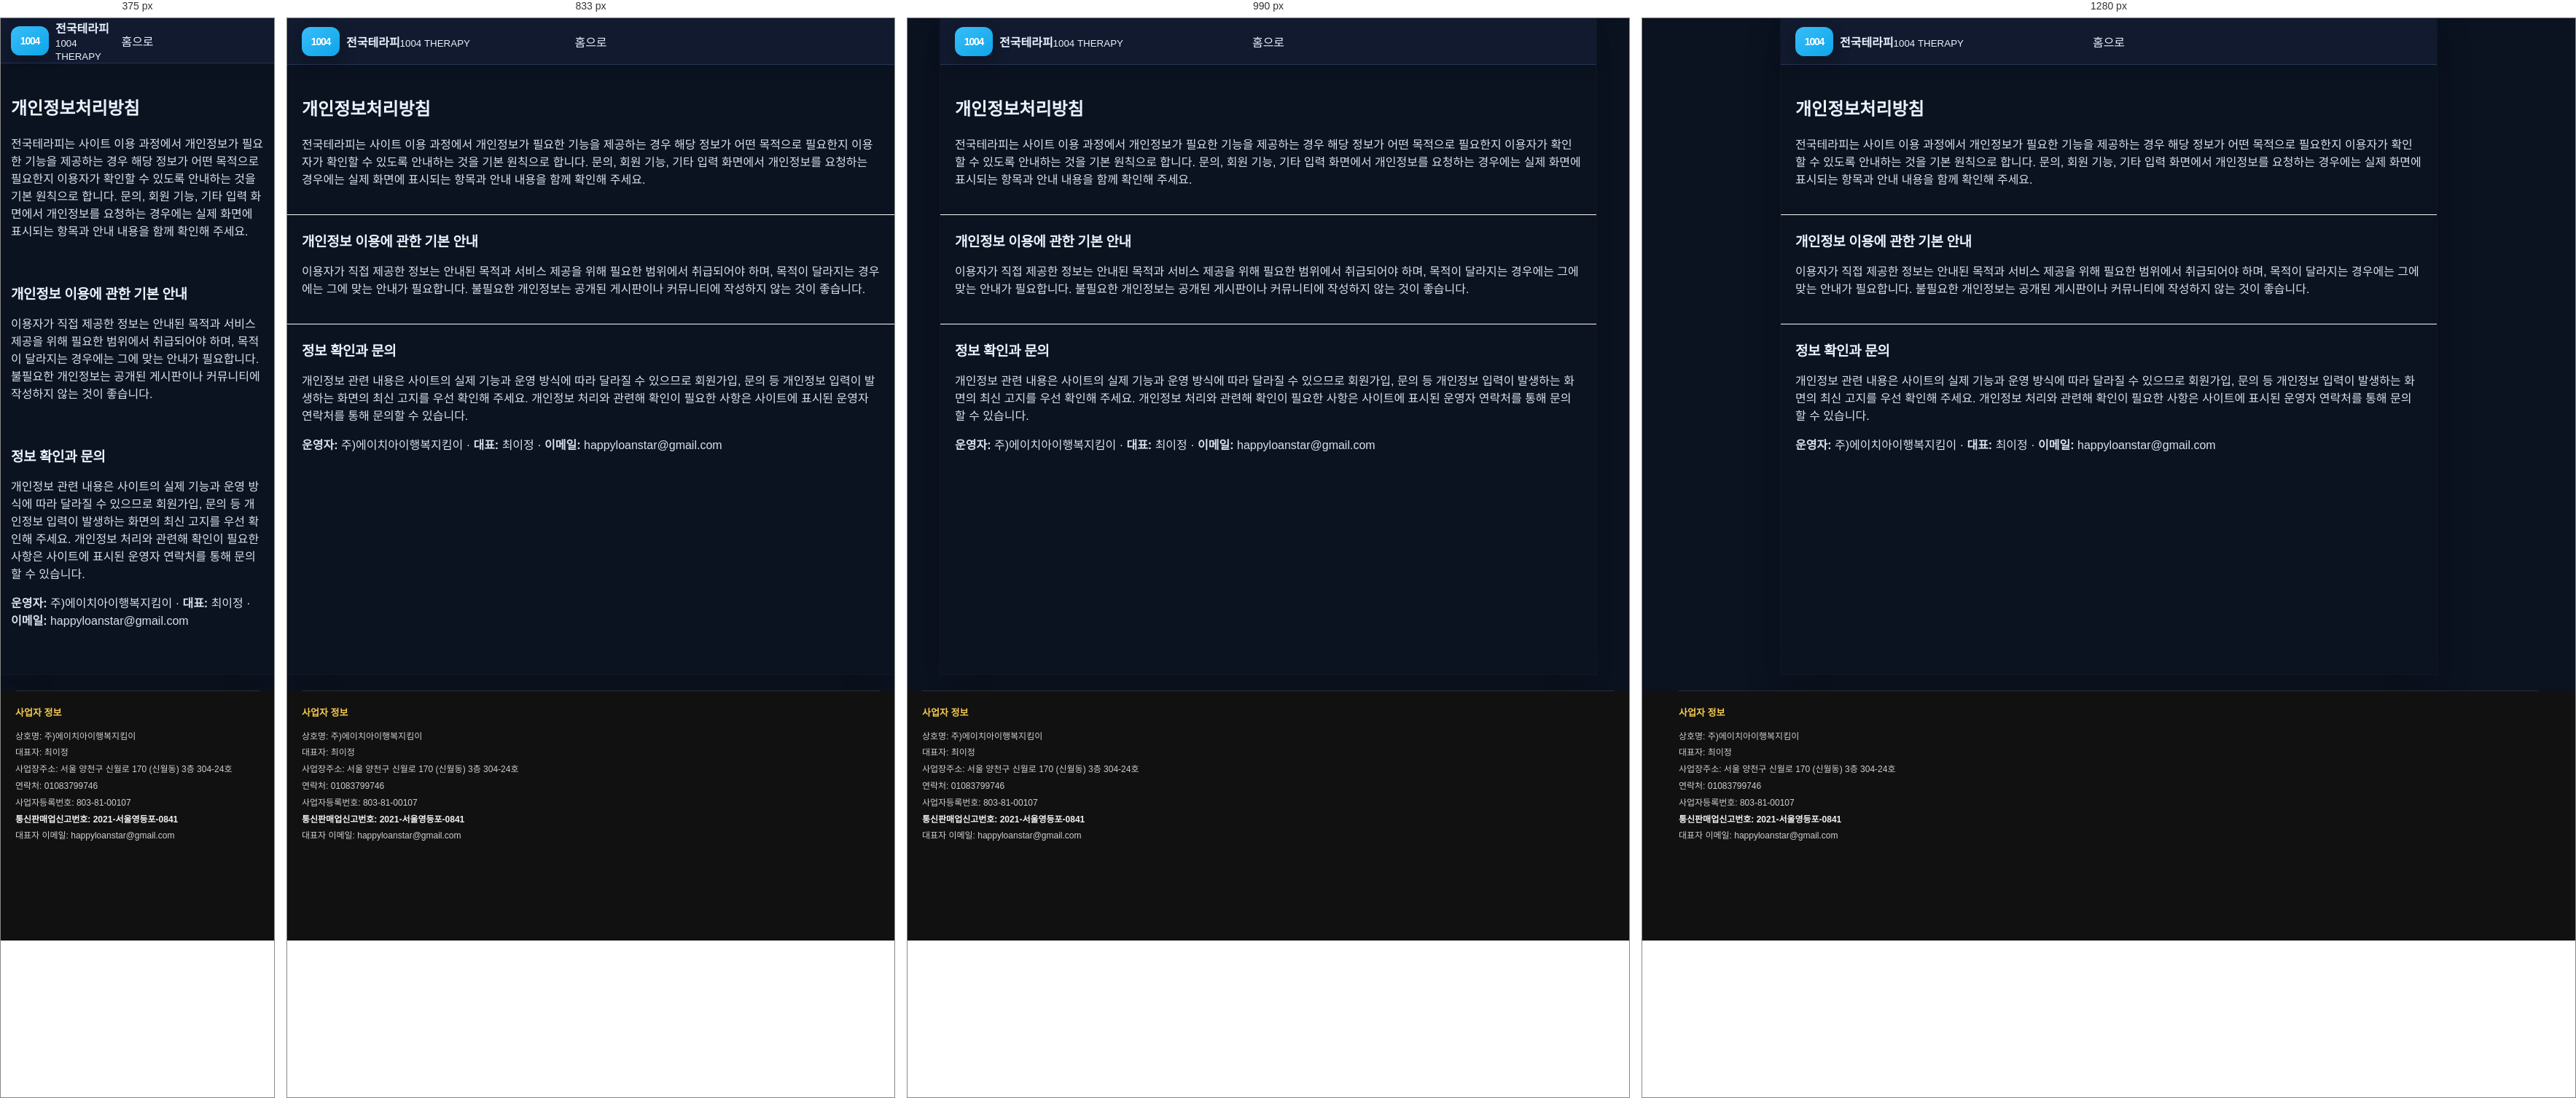
Rendered at 375 px, 833 px, 990 px and 1280 px, left to right.

<!-- file: index.html -->
<!doctype html><html lang="ko"><head><meta charset="utf-8"><meta name="viewport" content="width=device-width,initial-scale=1"><title>마사지 사이트 개인정보처리방침 | 개인정보 이용 안내</title>
<link rel="canonical" href="https://baromassage.shop/privacy/">
<meta name="description" content="마사지 사이트 이용 과정에서 적용되는 개인정보 처리와 이용 기준을 안내합니다. 개인정보 수집 및 관리와 관련된 내용을 확인해보세요."><link rel="stylesheet" href="/assets/css/style.css"><meta property="og:type" content="website">
<meta property="og:title" content="개인정보처리방침 및 개인정보 이용 안내 | 전국테라피">
<meta property="og:description" content="전국테라피 이용 과정에서 개인정보가 필요한 경우 확인해야 할 기본 원칙과 문의 방법을 안내합니다. 실제 수집 항목과 이용 목적은 해당 입력 화면의 고지를 함께 확인하세요.">
<meta property="og:url" content="https://baromassage.shop/privacy/">
<link rel="icon" href="/favicon.ico" sizes="any">
<link rel="icon" type="image/png" sizes="32x32" href="/favicon-32x32.png">
<link rel="icon" type="image/png" sizes="16x16" href="/favicon-16x16.png">
<link rel="apple-touch-icon" sizes="180x180" href="/apple-touch-icon.png">
<meta property="og:image" content="https://baromassage.shop/assets/images/og-site.jpg">
<meta name="twitter:image" content="https://baromassage.shop/assets/images/og-site.jpg">
</head><body><div class="site"><header class="header"><a class="logo" href="/"><span class="mark">1004</span><span><b>전국테라피</b><small>1004 THERAPY</small></span></a><a href="/">홈으로</a></header><main>
<section class="section">
<h1>개인정보처리방침</h1>
<p>전국테라피는 사이트 이용 과정에서 개인정보가 필요한 기능을 제공하는 경우 해당 정보가 어떤 목적으로 필요한지 이용자가 확인할 수 있도록 안내하는 것을 기본 원칙으로 합니다. 문의, 회원 기능, 기타 입력 화면에서 개인정보를 요청하는 경우에는 실제 화면에 표시되는 항목과 안내 내용을 함께 확인해 주세요.</p>
</section>
<section class="section">
<h2>개인정보 이용에 관한 기본 안내</h2>
<p>이용자가 직접 제공한 정보는 안내된 목적과 서비스 제공을 위해 필요한 범위에서 취급되어야 하며, 목적이 달라지는 경우에는 그에 맞는 안내가 필요합니다. 불필요한 개인정보는 공개된 게시판이나 커뮤니티에 작성하지 않는 것이 좋습니다.</p>
</section>
<section class="section">
<h2>정보 확인과 문의</h2>
<p>개인정보 관련 내용은 사이트의 실제 기능과 운영 방식에 따라 달라질 수 있으므로 회원가입, 문의 등 개인정보 입력이 발생하는 화면의 최신 고지를 우선 확인해 주세요. 개인정보 처리와 관련해 확인이 필요한 사항은 사이트에 표시된 운영자 연락처를 통해 문의할 수 있습니다.</p>
<p><strong>운영자:</strong> 주)에이치아이행복지킴이 · <strong>대표:</strong> 최이정 · <strong>이메일:</strong> happyloanstar@gmail.com</p>
</section>
</main></div>
<div style="background:#111!important;padding:0 20px 120px!important;color:#cfcfcf!important;"><div style="width:min(1180px,100%)!important;margin:0 auto!important;"><!-- mong-company-info:start -->
<div class="mong-company-info-inline"
     style="display:block!important;margin:22px 0 12px!important;padding:18px 0 0!important;border-top:1px solid rgba(255,255,255,.12)!important;background:transparent!important;color:#cfcfcf!important;font-family:inherit!important;">
  <div style="font-size:12px!important;line-height:1.9!important;word-break:keep-all!important;">
    <div style="margin:0 0 8px!important;font-size:13px!important;font-weight:800!important;color:#f4c94f!important;">사업자 정보</div>
    <div>상호명: 주)에이치아이행복지킴이</div>
    <div>대표자: 최이정</div>
    <div>사업장주소: 서울 양천구 신월로 170 (신월동) 3층 304-24호</div>
    <div>연락처: <a href="tel:01083799746" style="color:#cfcfcf!important;text-decoration:none!important;">01083799746</a></div>
    <div>사업자등록번호: 803-81-00107</div>
    <div style="font-weight:700!important;color:#f1f1f1!important;">통신판매업신고번호: 2021-서울영등포-0841</div>
    <div>대표자 이메일: <a href="mailto:happyloanstar@gmail.com" style="color:#cfcfcf!important;text-decoration:none!important;">happyloanstar@gmail.com</a></div>
  </div>
</div>
<!-- mong-company-info:end --></div></div>
</body></html>







/* @media block from style.css */
@media(max-width:700px){
  body{background:#fff}
  .site{width:100%}
  .header{height:62px;padding:0 14px}
  .head-actions{display:none}
  .drawer{left:0}
  .search-area{padding:18px 14px 8px}
  .section{padding:22px 14px}
  .categories{grid-template-columns:repeat(4,1fr);row-gap:16px}
  .quick{padding:6px 14px 19px}
  .quick a{min-height:66px;padding:12px 10px}
  .horizontal-cards,.premium-scroll{grid-auto-columns:205px}
  .region-items,.region-boxes{grid-template-columns:1fr}
  .posts{grid-template-columns:1fr}
  .partner{grid-template-columns:1fr}
  .bottom-nav{
    display:grid;grid-template-columns:repeat(5,1fr);position:fixed;z-index:40;
    left:0;right:0;bottom:0;background:rgba(255,255,255,.97);
    border-top:1px solid #eee;padding:7px 0 max(7px,env(safe-area-inset-bottom))
  }
  .bottom-nav a{display:flex;flex-direction:column;align-items:center;gap:2px;font-size:9px;color:#888}
  .bottom-nav a span{font-size:17px}
  .bottom-nav a.active{color:#111}
  footer{padding-bottom:100px}
}

/* @media block from style.css */
@media(min-width:701px){
  main{padding-bottom:4px}
  .search button{padding:11px 18px}
  .search input{font-size:12.5px}
  .categories-section + .quick{margin-top:-1px}
  .horizontal-cards,.premium-scroll{padding-bottom:7px}
  .horizontal-cards::-webkit-scrollbar,.premium-scroll::-webkit-scrollbar{height:5px}
  .section + .section{border-top:1px solid #fafafa}
  .region-items{gap:7px}
  .region-row{padding:10px}
  .region-row i{width:45px;height:45px}
  .region-boxes{gap:8px}
  .posts{gap:8px}
  .posts article{padding:13px}
}

/* @media block from style.css */
@media(min-width:701px){
  .premium-scroll{grid-auto-columns:208px}
}

/* @media block from style.css */
@media(max-width:700px){
  .horizontal-cards,.premium-scroll{grid-auto-columns:205px}
}

/* @media block from style.css */
@media(max-width:700px){
  .sub-header{padding:0 14px}
  .sub-main{padding:20px 14px 45px}
  .tile-grid,.deal-grid,.account-grid,.result-grid{grid-template-columns:1fr}
  .shop-detail-grid{grid-template-columns:1fr}
  .shop-gallery img{height:240px}
  .list-row{grid-template-columns:70px 1fr}
  .list-row span{grid-column:2}
  .sub-head-actions{display:none}
}

/* @media block from style.css */
@media(max-width:900px){
  .sub-layout{display:block;width:100%}
  .sub-sidebar{display:none}
  .sub-site{width:100%}
}

/* @media block from style.css */
@media(max-width:700px){
  .sub-toolbar{padding:14px 14px 0}
  .sub-quick-links{gap:6px}
  .sub-quick-links a{padding:10px;min-height:54px}
  .sub-main{padding:17px 14px 72px}
  .sub-hero{padding:22px 20px}
  .sub-hero h1{font-size:22px}
  .shop-gallery img{height:235px}
  .sub-footer{padding-bottom:85px}
  .sub-mobile-nav{
    position:fixed;z-index:50;left:0;right:0;bottom:0;
    display:grid;grid-template-columns:repeat(5,1fr);
    border-top:1px solid #eee;background:rgba(255,255,255,.97);
    padding:7px 0 max(7px,env(safe-area-inset-bottom));
    backdrop-filter:blur(12px);
  }
  .sub-mobile-nav a{
    display:flex;flex-direction:column;align-items:center;gap:2px;
    color:#777;font-size:8.5px;
  }
  .sub-mobile-nav span{font-size:16px}
}

/* @media block from style.css */
@media(max-width:1100px){
  .region-pill-grid{grid-template-columns:repeat(6,minmax(0,1fr))}
}

/* @media block from style.css */
@media(max-width:700px){
  .region-summary{grid-template-columns:1fr}
  .region-pill-grid{grid-template-columns:repeat(4,minmax(0,1fr))}
  .region-result-head{align-items:flex-start;flex-direction:column}
}

/* @media block from style.css */
@media(max-width:1080px){
  .sub-layout{
    grid-template-columns:250px minmax(0,1fr);
  }
  .sub-sidebar{
    padding-left:18px;
    padding-right:18px;
  }
  .shop-detail-grid{
    grid-template-columns:minmax(0,1fr);
  }
  .shop-gallery img{
    height:300px;
  }
}

/* @media block from style.css */
@media(max-width:900px){
  .sub-layout{display:block;width:100%}
  .shop-detail-grid{grid-template-columns:1fr}
}

/* @media block from style.css */
@media(max-width:1150px){
  .regional-shop-grid{grid-template-columns:repeat(3,minmax(0,1fr))}
}

/* @media block from style.css */
@media(max-width:900px){
  .regional-shop-grid{grid-template-columns:repeat(2,minmax(0,1fr))}
}

/* @media block from style.css */
@media(max-width:560px){
  .regional-shop-grid{grid-template-columns:1fr}
}

/* @media block from style.css */
@media(max-width:700px){
  .region-detail-summary{grid-template-columns:1fr}
}

/* @media block from style.css */
@media(max-width:700px){
  .local-fact-strip,.life-grid,.scenario-grid,.hub-grid,.related-guides{grid-template-columns:1fr}
  .deep-hero h1,.article-hero h1{font-size:22px}
  .article-main{padding:18px 14px 38px}
  .article-hero{padding:24px 20px}
  .check-steps li{grid-template-columns:1fr;gap:5px}
}

/* @media block from style.css */
@media(max-width:700px){
  .entity-summary,.entity-context-grid{grid-template-columns:1fr}
  .entity-demo-grid{grid-template-columns:1fr}
}

/* @media block from style.css */
@media(max-width:700px){
  .service-type-grid{grid-template-columns:1fr}
}

/* @media block from style.css */
@media(max-width:700px){
  .region-all-box{padding:14px 12px 15px}
  .region-all-links{gap:6px}
  .region-all-links a{
    min-height:29px;
    padding:6px 9px;
    font-size:10.5px;
  }
}

/* @media block from style.css */
@media(max-width:700px){
  .dong-directory-v55{padding:16px 13px}
  .dong-directory-v55 .dong-directory-links{gap:6px}
  .dong-directory-v55 .dong-directory-links a{
    min-height:30px;
    padding:6px 9px;
    font-size:10.5px;
  }
}

/* @media block from style.css */
@media(max-width:700px){
  .subregion-directory-v57,.direct-dong-directory-v57{padding:16px 13px}
  .subregion-links-v57,.direct-dong-links-v57,.gu-dong-grid-v57{gap:6px}
}

/* @media block from style.css */
@media(max-width:700px){
  .gyeonggi-gu-directory-v60,.gyeonggi-direct-dong-v60{padding:16px 13px}
  .gyeonggi-dir-links-v60{gap:6px}
}

/* @media block from style.css */
@media(max-width:700px){.eup-myeon-directory-v63{padding:16px 13px}}

/* @media block from style.css */
@media(max-width:640px){
  .shop-card-top-v67d{
    display:block;
  }
  .shop-hours-v67d{
    margin-top:8px;
  }
  .shop-price-grid-v67d{
    grid-template-columns:1fr;
  }
}

/* @media block from style.css */
@media(max-width:640px){
  .shop-detail-v67h{
    padding:17px;
  }
}

/* @media block from style.css */
@media(max-width:640px){

  .shop-mini-grid-v67j{
    grid-template-columns:1fr 1fr;
    gap:8px;
  }

  .shop-mini-thumb-v67j{
    min-height:115px;
    padding:12px;
  }

  .shop-mini-thumb-v67j strong{
    font-size:18px;
  }

  .shop-detail-content-v67j{
    padding:14px;
  }

  .shop-detail-poster-v67j{
    padding:34px 24px 30px;
  }

  .shop-detail-poster-v67j h1{
    font-size:26px;
  }

  .shop-detail-poster-v67j > strong{
    font-size:27px;
  }

  .shop-poster-price-v67j{
    font-size:18px;
  }

  .shop-poster-price-v67j b{
    font-size:22px;
  }
}

/* @media block from style.css */
@media(max-width:700px){

  .shop-mini-grid-v67j{
    grid-template-columns:repeat(2,minmax(0,1fr));
    gap:8px;
  }

  .shop-mini-thumb-v67j{
    min-height:122px;
    padding:16px 11px;
  }

  .shop-mini-thumb-v67j > strong{
    font-size:19px;
  }

  .shop-mini-thumb-v67j > small{
    font-size:11px;
  }

  .shop-mini-body-v67j{
    padding:10px;
  }

  .shop-detail-page-v67j{
    width:100%;
  }

  .shop-detail-content-v67j{
    padding:13px;
  }

  .shop-detail-poster-v67j{
    padding:36px 25px 31px;
  }

  .shop-detail-poster-v67j h1{
    font-size:27px;
  }

  .shop-poster-price-v67j span{
    font-size:18px;
  }

  .shop-poster-price-v67j b{
    font-size:22px;
  }

  .shop-detail-poster-v67j > strong{
    font-size:26px;
  }

  .shop-detail-section-v67j{
    padding:18px;
  }

  .shop-detail-summary-v67j > div,
  .shop-detail-summary-v67j > .shop-address-row-v67o{
    grid-template-columns:82px minmax(0,1fr);
  }
}

/* @media block from style.css */
@media(max-width:430px){

  .shop-mini-grid-v67j{
    grid-template-columns:1fr;
  }

}

/* @media block from style.css */
@media(max-width:700px){

  .shop-poster-mid-v67u{
    max-width:100%;
    margin:16px auto 18px;
    padding:6px 12px;
    border-radius:18px;
  }

  .shop-poster-mid-v67u .shop-poster-price-v67j{
    padding:16px 4px;
  }

}

/* @media block from style.css */
@media(max-width:700px){
  .shop-poster-mid-v67v{
    max-width:100%;
    padding:7px 15px;
    border-radius:15px;
  }
}

/* @media block from style.css */
@media(max-width:700px){

  .shop-poster-mid-v67v{
    width:calc(100% + 50px) !important;

    margin:18px -25px !important;
    padding:7px 25px !important;

    border-radius:0 !important;
  }

}

/* @media block from style.css */
@media(max-width:700px){

  .shop-mini-poster-v67x{
    min-height:160px;
    padding:14px 10px;
  }

  .shop-mini-area-v67x{
    font-size:21px;
  }

  .shop-mini-category-v67x{
    font-size:20px;
  }

  .shop-mini-intro-v67x{
    margin-top:12px;
    font-size:11px;
  }

  .shop-mini-name-v67x{
    margin-top:12px;
    font-size:13px;
  }
}

/* @media block from style.css */
@media(max-width:430px){
  .shop-grid-v67y{
    grid-template-columns:1fr;
  }
}

/* @media block from style.css */
@media(max-width:700px){

  .shop-feature-ribbon-v67z{
    width:calc(100% + 50px) !important;
    margin:18px -25px !important;
    padding:22px 25px !important;
  }

  .shop-feature-ribbon-v67z strong{
    font-size:18px;
  }
}

/* @media block from style.css */
@media(max-width:700px){

  .shop-feature-ribbon-v67z{
    padding:27px 25px !important;
  }

  .shop-feature-ribbon-v67z::before{
    left:16px !important;
    right:16px !important;
    height:90px !important;
  }

  .shop-feature-ribbon-v67z strong{
    font-size:17px !important;
  }
}

/* @media block from style.css */
@media (max-width:720px){
  .quick a{
    border-radius:14px !important;
  }
  .card{
    border-radius:16px !important;
  }
  .shop-card-v67d{
    border-radius:17px !important;
  }
  .shop-card-v67y{
    border-radius:16px !important;
  }
  .shop-detail-poster-v67j{
    border-radius:20px !important;
  }
}

/* @media block from style.css */
@media(max-width:640px){
  .region-row.region-row-with-image{
    grid-template-columns:78px minmax(0,1fr)!important;
  }
  .region-row-thumb{
    width:78px!important;
    height:64px!important;
  }
  .region-row.region-row-with-image > strong{
    grid-column:2!important;
    justify-self:start!important;
  }
}

/* @media block from style.css */
@media(max-width:600px){.jt-region-poster{width:min(390px,92vw)!important}.jt-region-poster-frame{padding:24px 18px!important}.jt-region-poster-frame strong{font-size:43px!important}.jt-region-poster-frame b{font-size:19px!important;margin-top:24px!important}.jt-region-poster-frame p{font-size:12px!important}}

/* @media block from style.css */
@media (max-width: 767px) {
    main > .region-guide .region-boxes {
        grid-template-columns: 1fr !important;
    }

    main > .search-area {
        padding: 12px !important;
    }

    .article-main .article-hero.entity-hero {
        padding: 19px !important;
    }
}

/* @media block from style.css */
@media (max-width:700px){
  body,.site{background:#0B1220!important;}
}